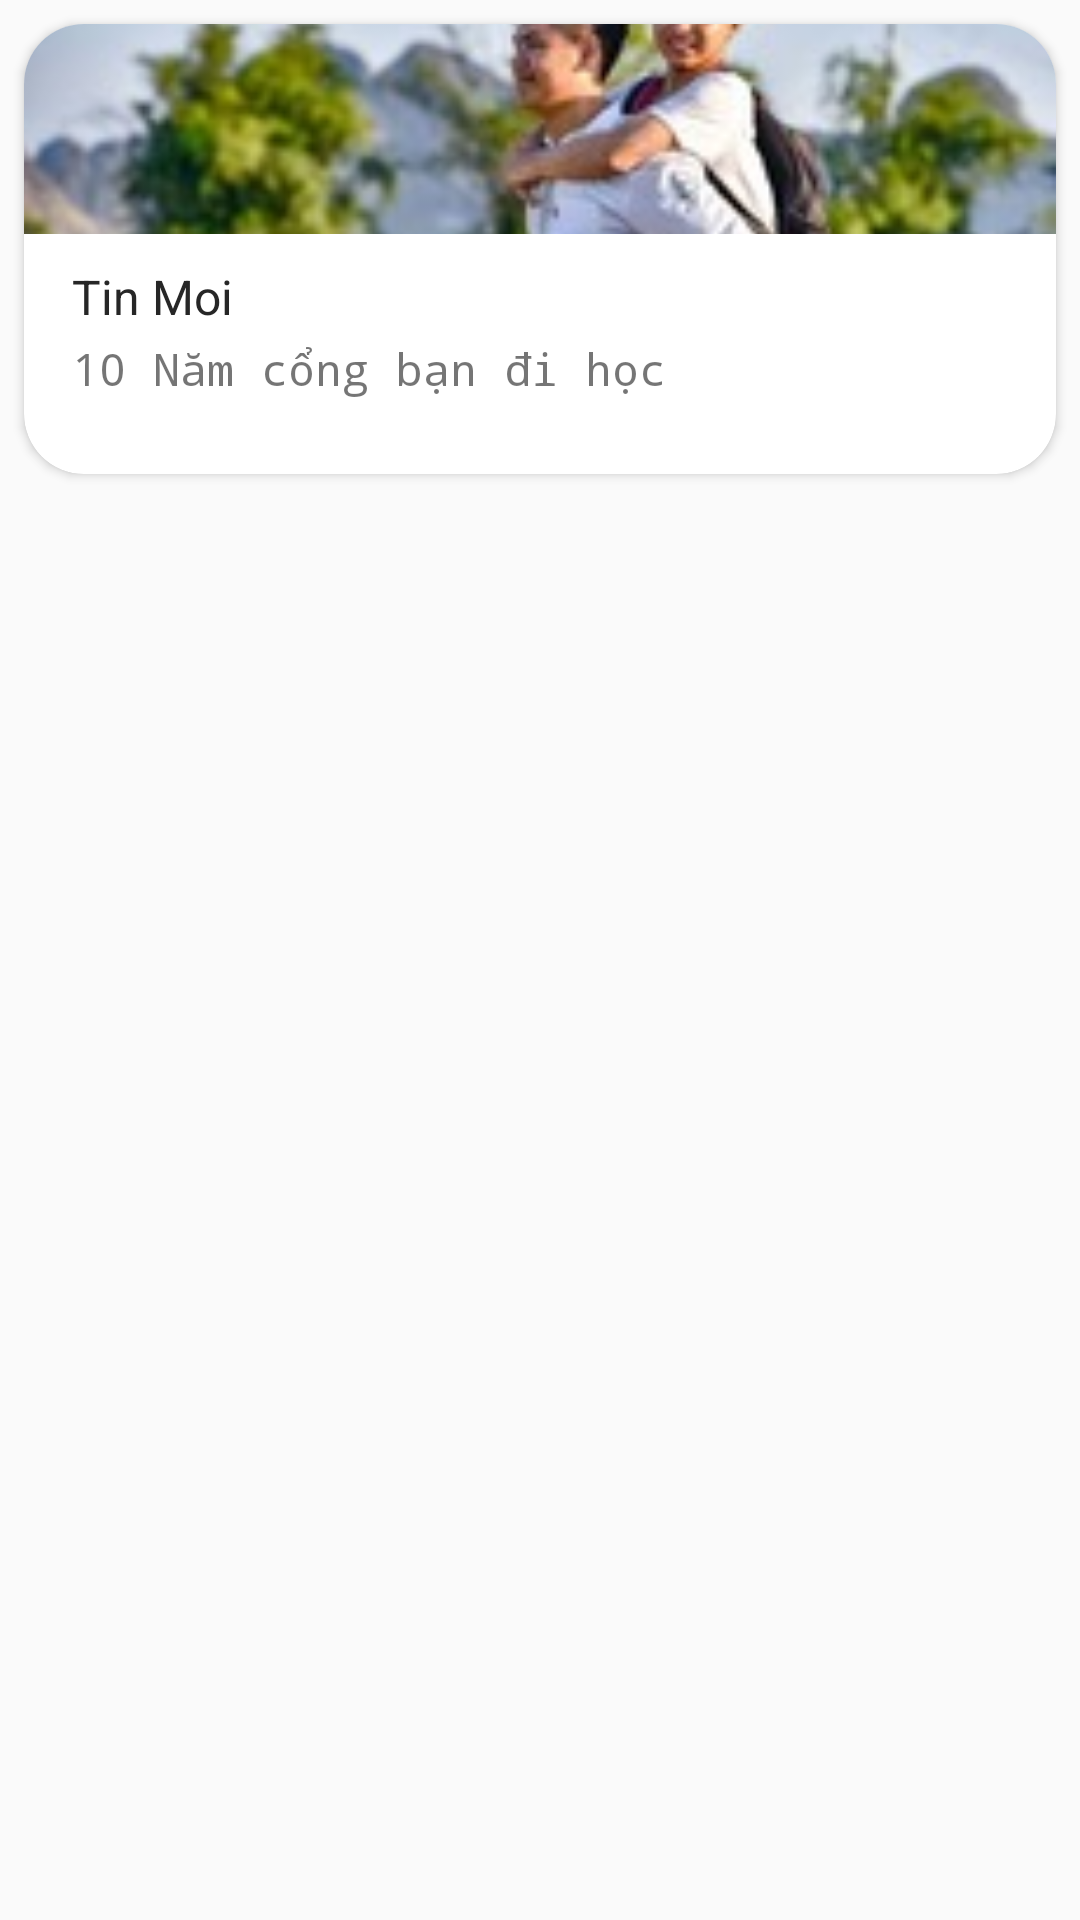

Produce the Android XML layout that renders to this screen, including the resource entries it uses.
<!-- AndroidManifest.xml: application theme AppTheme.NoActionBar -->
<!-- res/layout/itemslideshow.xml -->
<?xml version="1.0" encoding="utf-8"?>
<LinearLayout xmlns:android="http://schemas.android.com/apk/res/android"
    xmlns:app="http://schemas.android.com/apk/res-auto"
    android:layout_width="match_parent"
    android:layout_height="match_parent"
    android:orientation="vertical">

    <androidx.cardview.widget.CardView
        android:layout_width="match_parent"
        android:layout_height="wrap_content"
        android:layout_margin="8dp"
        app:cardCornerRadius="20dp">

        <RelativeLayout
            android:layout_width="match_parent"
            android:layout_height="150dp">

            <ImageView
                android:id="@+id/imgSlideshow"
                android:layout_width="match_parent"
                android:layout_height="70dp"
                android:scaleType="centerCrop"
                android:src="@drawable/slideshowandroid2" />

            <TextView
                android:id="@+id/txtNameSlideShow"
                android:layout_width="wrap_content"
                android:layout_height="wrap_content"
                android:layout_below="@+id/imgSlideshow"
                android:layout_marginLeft="16dp"
                android:layout_marginTop="10dp"
                android:text="Tin Moi"
                android:textColor="#262626"
                android:textSize="16sp" />

            <TextView
                android:id="@+id/txtNdSlideShow"
                android:layout_width="wrap_content"
                android:layout_height="wrap_content"
                android:layout_below="@+id/txtNameSlideShow"
                android:layout_marginLeft="16dp"
                android:layout_marginTop="3dp"
                android:layout_marginRight="16dp"
                android:ellipsize="end"
                android:fontFamily="monospace"
                android:maxLines="3"
                android:text="10 Năm cổng bạn đi học"
                android:textSize="15sp" />

        </RelativeLayout>

    </androidx.cardview.widget.CardView>

</LinearLayout>
<!-- resources referenced by this layout -->
<resources>
  <!-- drawable slideshowandroid2: png bitmap (drawable, 10728 bytes) -->
  <style name="AppTheme.NoActionBar">
          <item name="android:windowDrawsSystemBarBackgrounds">true</item>
          <item name="android:statusBarColor">@android:color/black</item>
          <item name="android:windowTranslucentStatus">true</item>
          <item name="windowActionBar">false</item>
          <item name="windowNoTitle">true</item>
      </style>
</resources>
